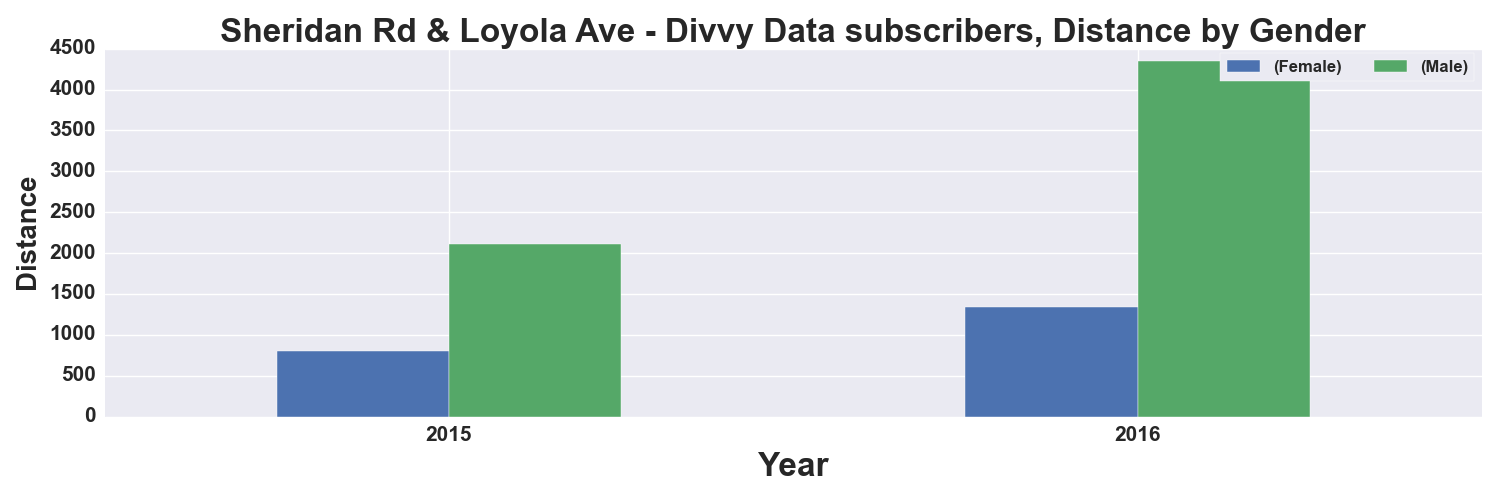

Values plotted in this chart, from the file beside it:
, START TIME YEAR, DISTANCE_Miles, DISTANCE_Miles
GENDER, , Female, Male
0, 2015, 803.0, 2115
1, 2016, 1336, 4347
